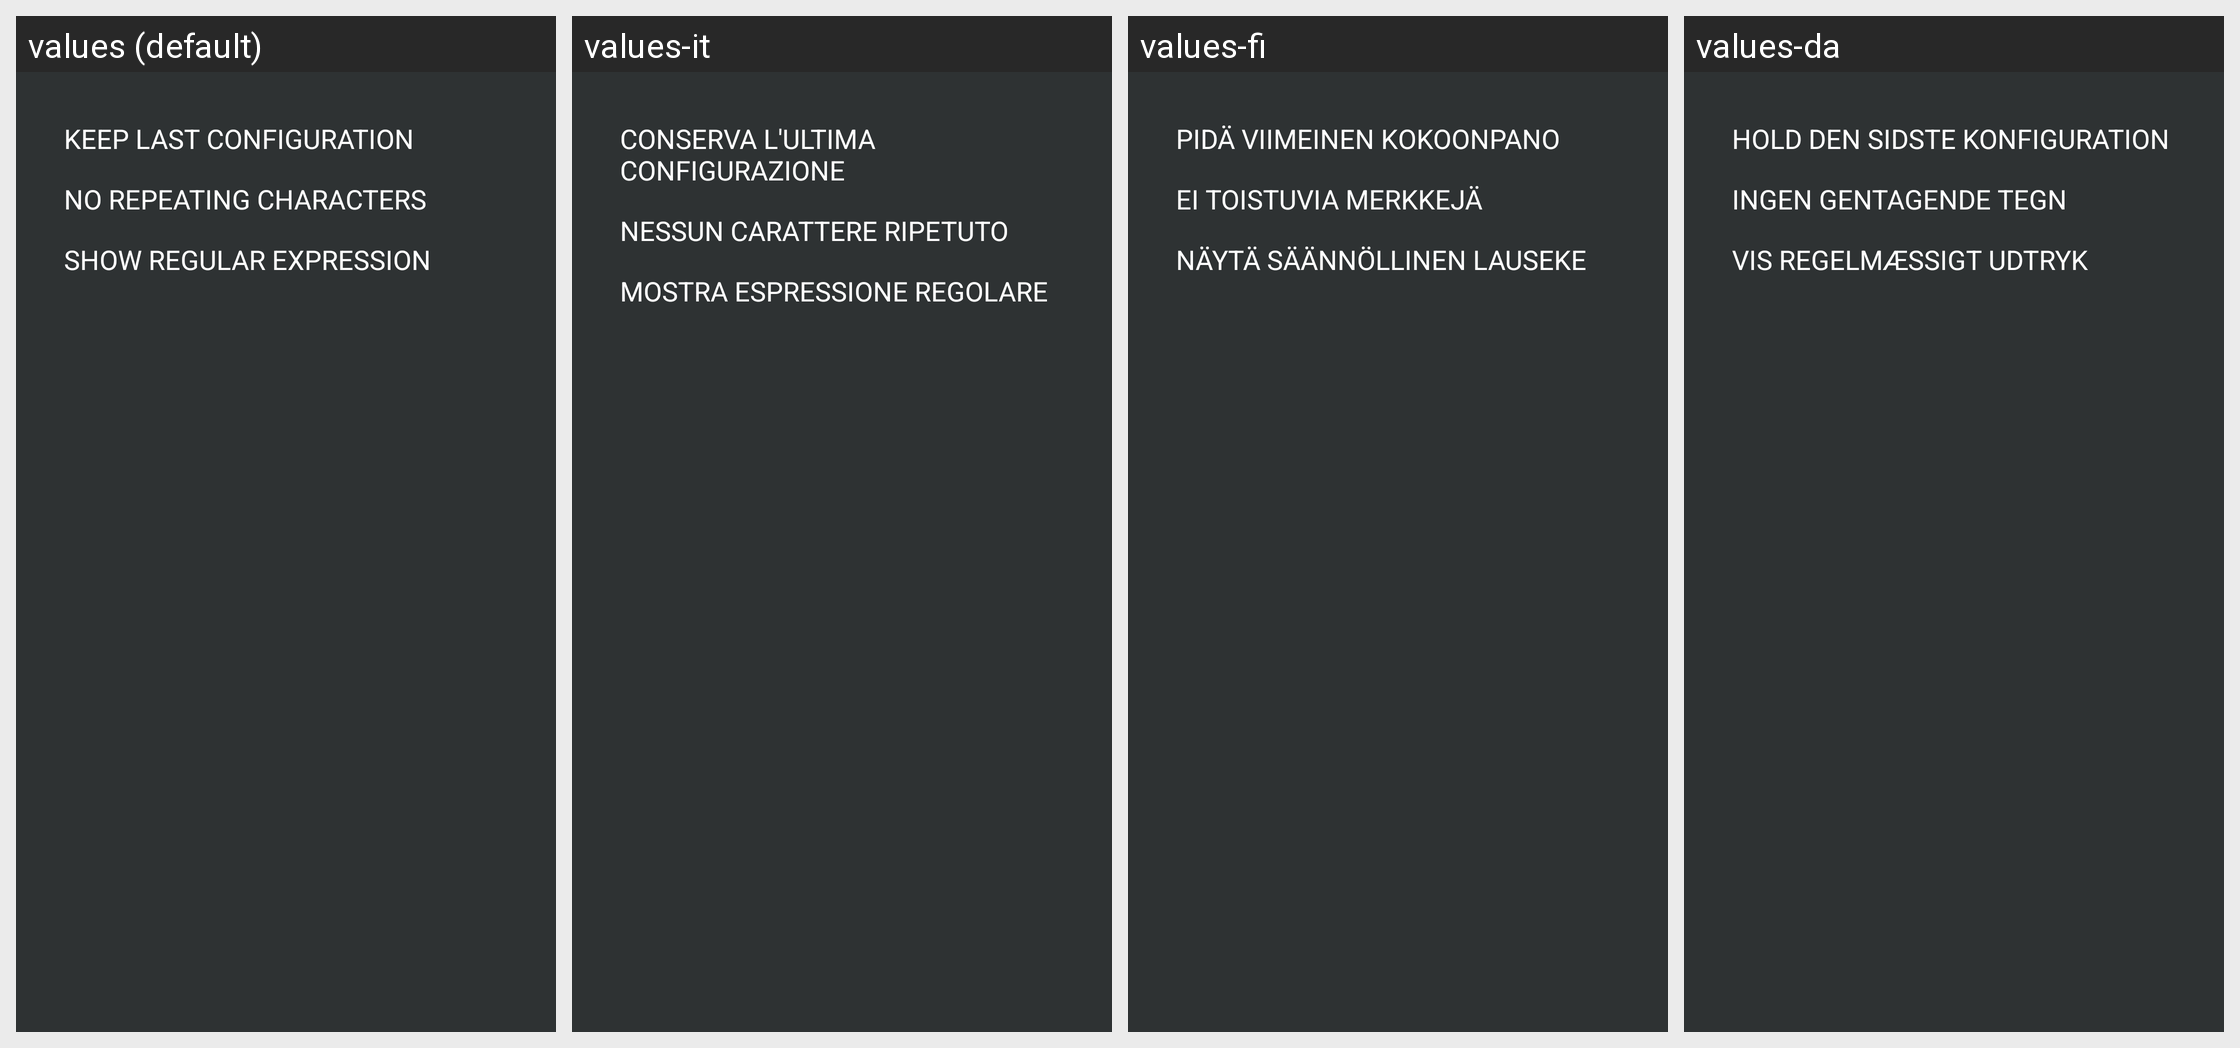

Here is an Android app screen in its default locale and in the app's own translations. Write out the translated-string differences for the strings that appear on this screen.
Android screen res/layout/settings.xml rendered under 4 locales, left to right: values (default), values-it, values-fi, values-da. Device: Nexus 5 (rendered at 1080×1920; each locale shown at half size, 540×960, under a caption strip naming it); theme AppTheme.
Other locales in the repository, not shown: values-de, values-es, values-fr, values-nl, values-no, values-pl, values-pt, values-ru, values-sv.
Strings drawn on this screen, with the default value and each locale's value (text and hints the layout hard-codes, and strings that could not be matched under every locale, appear in the picture but are not listed):

keep_config
  values: Keep last configuration
  values-it: Conserva l'ultima configurazione
  values-fi: Pidä viimeinen kokoonpano
  values-da: Hold den sidste konfiguration

no_repeat
  values: No repeating characters
  values-it: Nessun carattere ripetuto
  values-fi: Ei toistuvia merkkejä
  values-da: Ingen gentagende tegn

show_reg_ex
  values: Show regular expression
  values-it: Mostra espressione regolare
  values-fi: Näytä säännöllinen lauseke
  values-da: Vis regelmæssigt udtryk
